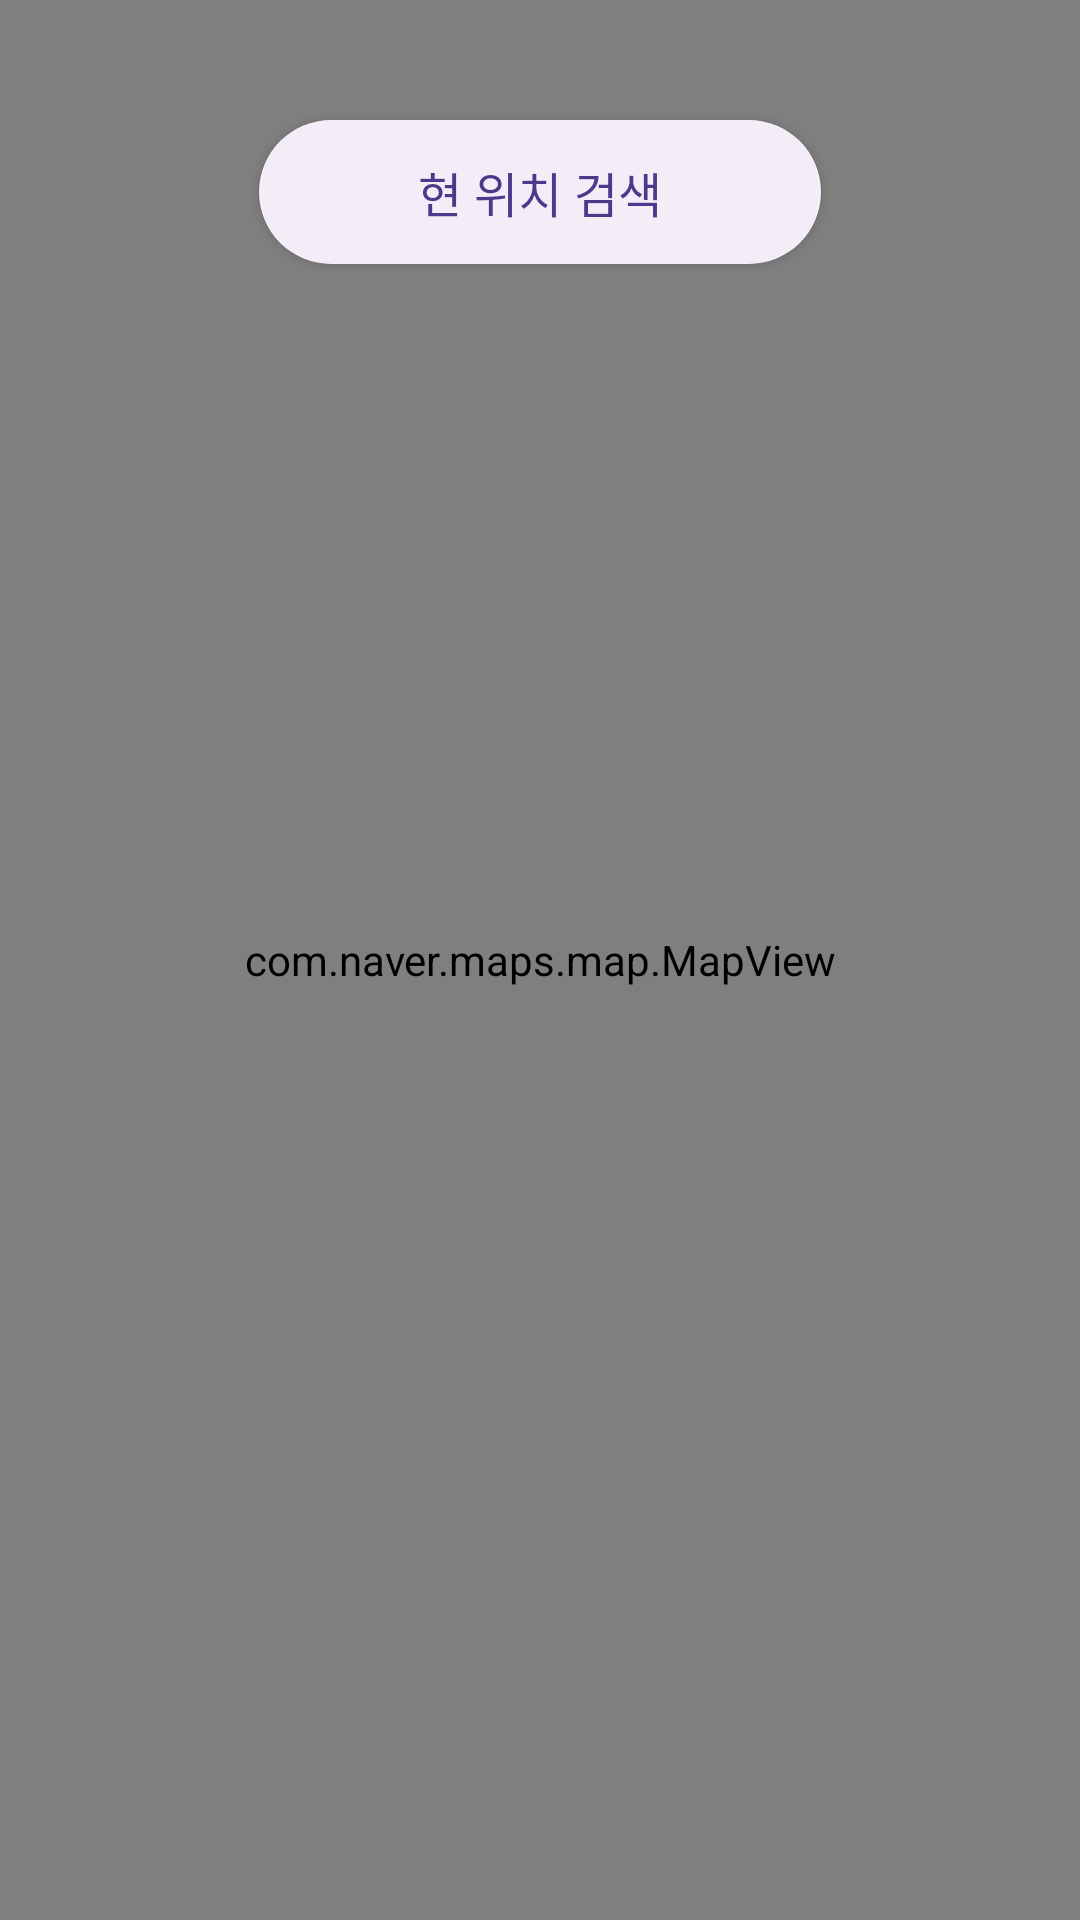

Reconstruct the res/layout file that produces this screen, plus the resources it refers to.
<!-- AndroidManifest.xml: application theme Theme.MiniMoment -->
<!-- res/layout/fragment_map.xml -->
<?xml version="1.0" encoding="utf-8"?>
<layout xmlns:android="http://schemas.android.com/apk/res/android"
    xmlns:app="http://schemas.android.com/apk/res-auto"
    xmlns:tools="http://schemas.android.com/tools">

    <data>

        <import type="android.view.View" />

        <variable
            name="locationSearchVisible"
            type="Boolean" />
    </data>

    <androidx.constraintlayout.widget.ConstraintLayout
        android:layout_width="match_parent"
        android:layout_height="match_parent"
        tools:context=".presentation.map.MapFragment">


        <com.naver.maps.map.MapView
            android:id="@+id/map_view"
            android:layout_width="match_parent"
            android:layout_height="match_parent" />


        <androidx.appcompat.widget.AppCompatButton
            android:id="@+id/btn_location_search"
            style="@style/Typography.Body01.Bold"
            android:layout_width="wrap_content"
            android:layout_height="wrap_content"
            android:layout_marginTop="40dp"
            android:background="@drawable/rectangle_fill_light_purple_radius_40"
            android:paddingHorizontal="53dp"
            android:paddingVertical="12dp"
            android:text="@string/location_search"
            android:textColor="@color/bold_purple"
            android:visibility="@{locationSearchVisible ? View.VISIBLE : View.GONE, default = gone}"
            app:layout_constraintEnd_toEndOf="parent"
            app:layout_constraintStart_toStartOf="parent"
            app:layout_constraintTop_toTopOf="parent" />

    </androidx.constraintlayout.widget.ConstraintLayout>
</layout>
<!-- resources referenced by this layout -->
<resources>
  <color name="bold_purple">#4F378B</color>
  <!-- drawable rectangle_fill_light_purple_radius_40 (drawable) -->
  <?xml version="1.0" encoding="utf-8"?>
  <shape xmlns:android="http://schemas.android.com/apk/res/android"
      android:shape="rectangle">
  
      <corners
          android:radius="40dp"/>
      <solid
          android:color="@color/light_purple"/>
  
  </shape>
  <string name="location_search">현 위치 검색</string>
  <style name="Typography.Body01.Bold" parent="Typography">
          <item name="fontFamily">@font/pretendard_bold</item>
          <item name="android:textSize">16sp</item>
      </style>
  <style name="Theme.MiniMoment" parent="Base.Theme.MiniMoment" />
  <color name="light_purple">#F3EDF7</color>
  <style name="Typography">
          <item name="android:textColor">@color/black</item>
          <item name="android:includeFontPadding">false</item>
      </style>
  <style name="Base.Theme.MiniMoment" parent="Theme.Material3.DayNight.NoActionBar">
          
  
          <item name="android:windowDrawsSystemBarBackgrounds">true</item>
          <item name="android:windowLightStatusBar">false</item>
          <item name="android:statusBarColor">@color/transparent</item>
          <item name="android:windowTranslucentStatus">true</item>
          
      </style>
  <color name="black">#FF000000</color>
  <color name="transparent">#00000000</color>
</resources>
